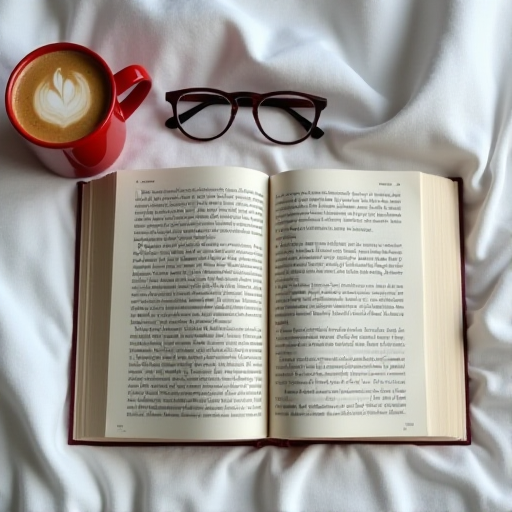
Generation parameters embedded in this image by ComfyUI (PNG 'prompt' text chunk: the API-format workflow graph, JSON):
{"3":{"inputs":{"seed":900092036911261,"steps":16,"cfg":0.8,"sampler_name":"euler","scheduler":"ddim_uniform","denoise":1.0,"model":["26",0],"positive":["6",0],"negative":["7",0],"latent_image":["5",0]},"class_type":"KSampler","_meta":{"title":"KSampler"}},"5":{"inputs":{"width":512,"height":512,"batch_size":1},"class_type":"EmptyLatentImage","_meta":{"title":"Empty Latent Image"}},"6":{"inputs":{"text":"This image features a flat lay of an open book, accompanied by a pair of glasses and a mug of coffee or tea.\r\n\r\nThe book is positioned at the center of the image, with its pages slightly angled towards the right side. The text within the book appears to be in black ink on white paper. Above the book, the dark brown-framed eyeglasses are placed near the upper edge of the image, while to the left of the glasses is a red mug filled with a light-brown liquid and adorned with latte art.\r\n\r\nThe background of the image is characterized by a soft, white sheet or blanket that provides a clean and minimalist setting for the arrangement. The overall aesthetic suggests a quiet morning moment of relaxation and indulgence in reading and sipping a warm beverage., photorealistic, masterpiece, best quality","clip":["23",0]},"class_type":"CLIPTextEncode","_meta":{"title":"CLIP Text Encode (Prompt)"}},"7":{"inputs":{"text":"text, watermark, bad quality, blur, noise","clip":["23",0]},"class_type":"CLIPTextEncode","_meta":{"title":"CLIP Text Encode (Prompt)"}},"8":{"inputs":{"samples":["3",0],"vae":["28",0]},"class_type":"VAEDecode","_meta":{"title":"VAE Decode"}},"9":{"inputs":{"filename_prefix":"ComfyUI","images":["8",0]},"class_type":"SaveImage","_meta":{"title":"Save Image"}},"23":{"inputs":{"clip_name1":"clip_l.safetensors","clip_name2":"text_encoders/t5xxl_fp8_e4m3fn.safetensors","type":"flux"},"class_type":"DualCLIPLoader","_meta":{"title":"DualCLIPLoader"}},"26":{"inputs":{"unet_name":"flux1-dev.safetensors","weight_dtype":"default"},"class_type":"UNETLoader","_meta":{"title":"Load Diffusion Model"}},"28":{"inputs":{"vae_name":"ae.safetensors"},"class_type":"VAELoader","_meta":{"title":"Load VAE"}}}